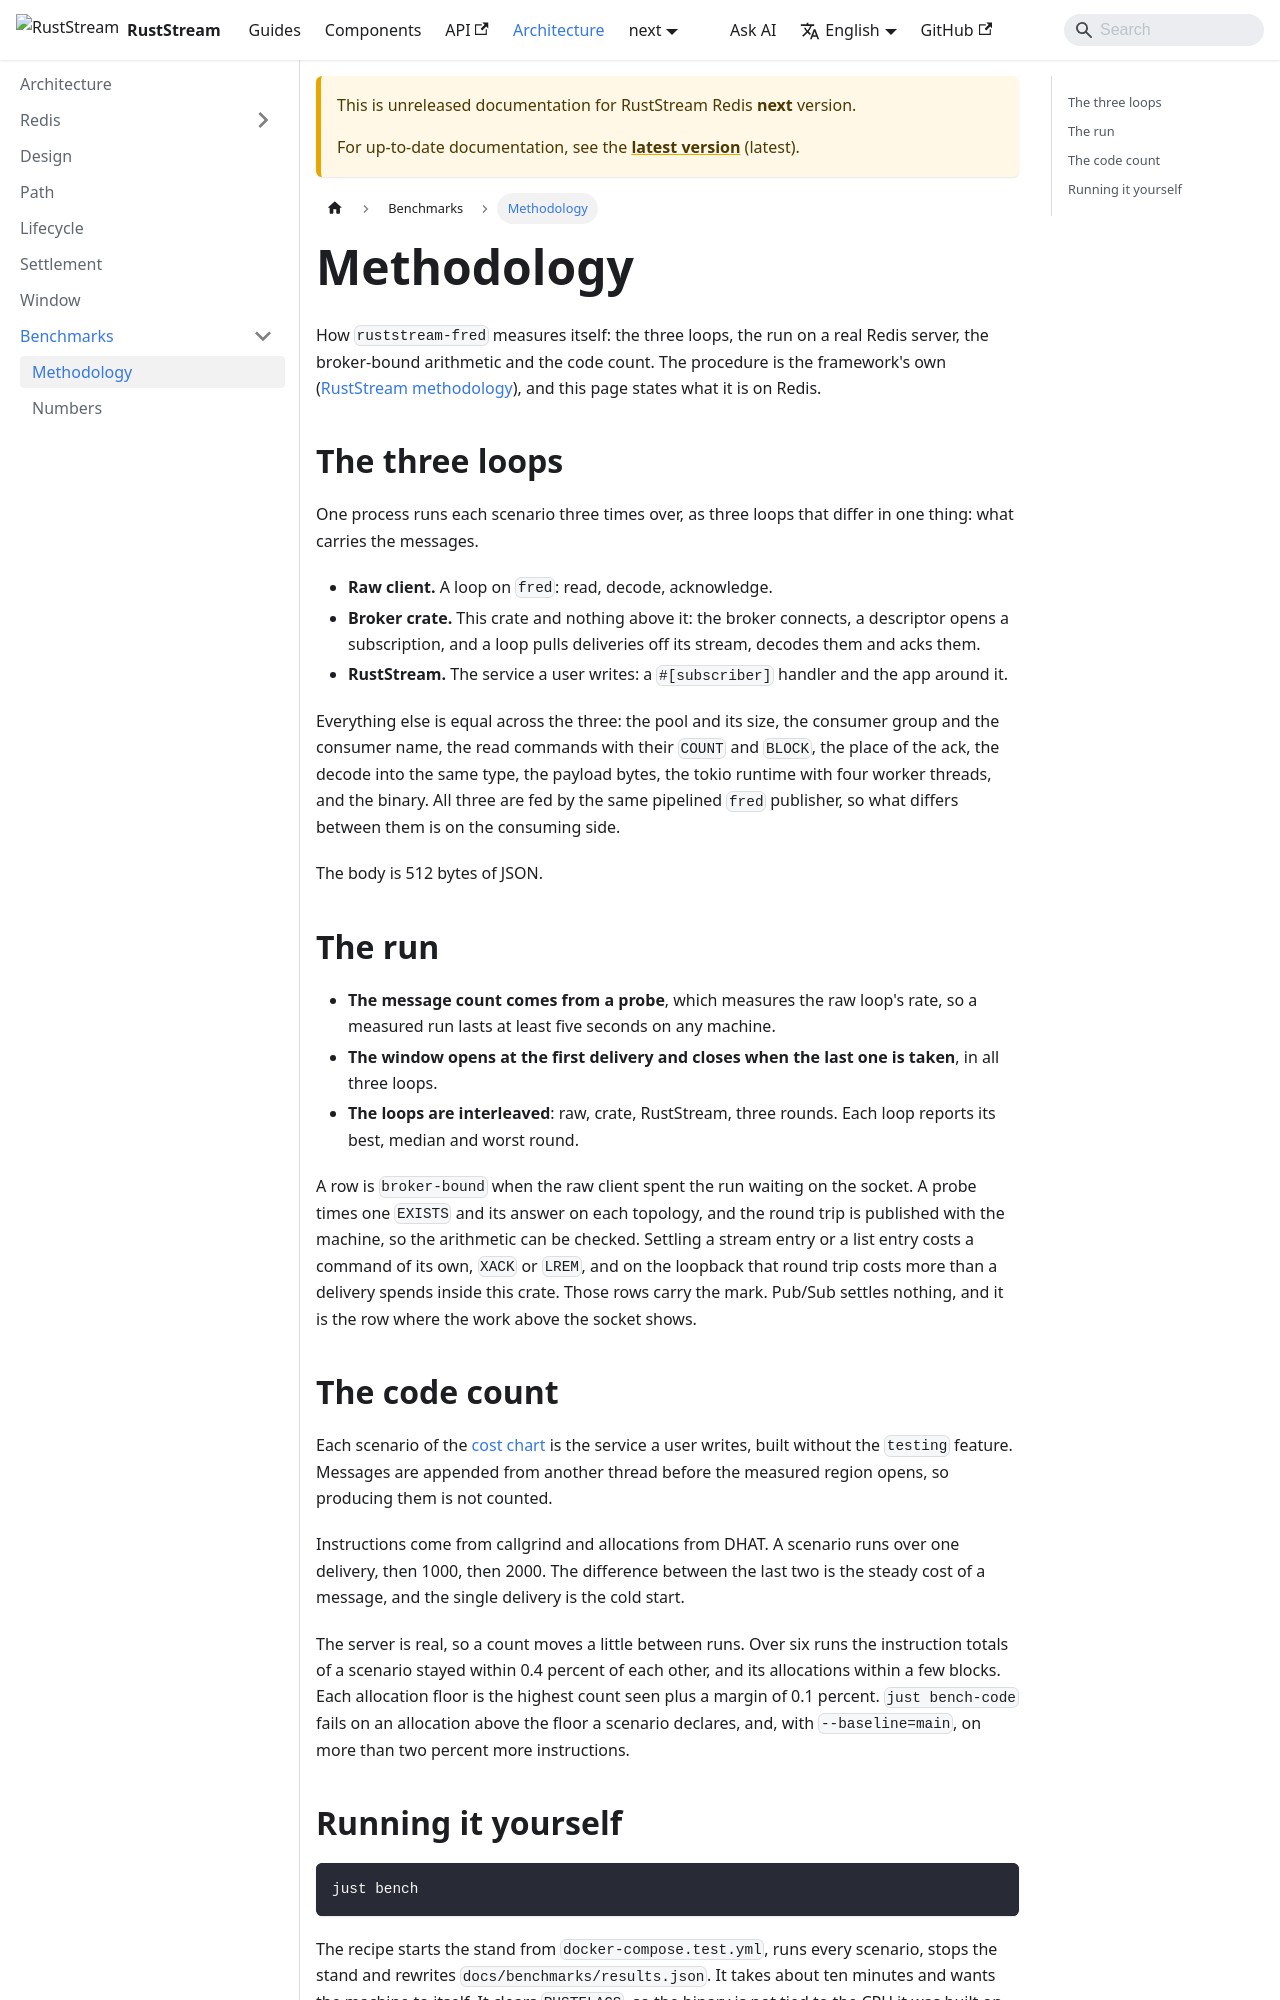

repository: powersemmi/ruststream-fred · page: next/architecture/benchmarks/methodology/index.html · generator: mkdocs

---
title: Methodology
description: "How ruststream-fred measures itself: the three loops, the run on a real Redis server, the broker-bound arithmetic and the code count."
---

# Methodology

How `ruststream-fred` measures itself: the three loops, the run on a real Redis server, the
broker-bound arithmetic and the code count. The procedure is the framework's own
([RustStream methodology](https://powersemmi.github.io/ruststream/latest/architecture/benchmarks/methodology/)),
and this page states what it is on Redis.

## The three loops

One process runs each scenario three times over, as three loops that differ in one thing: what
carries the messages.

- **Raw client.** A loop on `fred`: read, decode, acknowledge.
- **Broker crate.** This crate and nothing above it: the broker connects, a descriptor opens a
  subscription, and a loop pulls deliveries off its stream, decodes them and acks them.
- **RustStream.** The service a user writes: a `#[subscriber]` handler and the app around it.

Everything else is equal across the three: the pool and its size, the consumer group and the
consumer name, the read commands with their `COUNT` and `BLOCK`, the place of the ack, the decode
into the same type, the payload bytes, the tokio runtime with four worker threads, and the binary.
All three are fed by the same pipelined `fred` publisher, so what differs between them is on the
consuming side.

The body is 512 bytes of JSON.

## The run

- **The message count comes from a probe**, which measures the raw loop's rate, so a measured run
  lasts at least five seconds on any machine.
- **The window opens at the first delivery and closes when the last one is taken**, in all three
  loops.
- **The loops are interleaved**: raw, crate, RustStream, three rounds. Each loop reports its best,
  median and worst round.

A row is `broker-bound` when the raw client spent the run waiting on the socket. A probe times one
`EXISTS` and its answer on each topology, and the round trip is published with the machine, so the
arithmetic can be checked. Settling a stream entry or a list entry costs a command of its own,
`XACK` or `LREM`, and on the loopback that round trip costs more than a delivery spends inside this
crate. Those rows carry the mark. Pub/Sub settles nothing, and it is the row where the work above
the socket shows.
